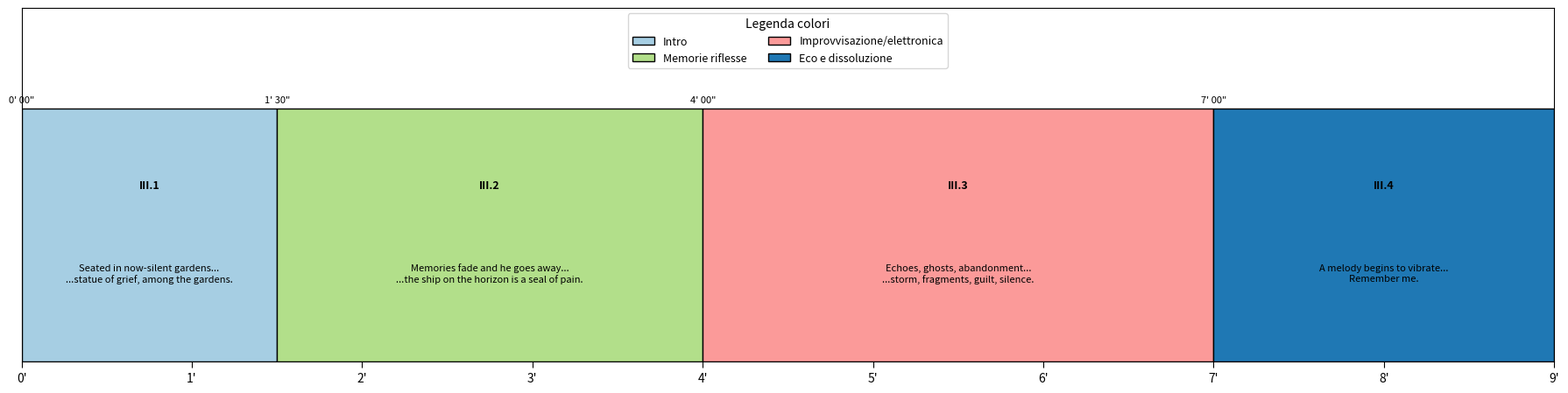

Write Python code to recreate this figure.
import matplotlib.pyplot as plt
from textwrap import wrap
from matplotlib.patches import Patch

# Sezioni con titoli, testi contratti, durate (minuti.frazioni) e colori
sections = [
    ("III.1", "Seated in now-silent gardens...\n...statue of grief, among the gardens.", 1.5, "#a6cee3"),
    ("III.2", "Memories fade and he goes away...\n...the ship on the horizon is a seal of pain.", 2.5, "#b2df8a"),
    ("III.3", "Echoes, ghosts, abandonment...\n...storm, fragments, guilt, silence.", 3.0, "#fb9a99"),
    ("III.4", "A melody begins to vibrate...\nRemember me.", 2.0, "#1f78b4")
]

# Funzione per convertire tempo decimale in minuti e secondi (es. 1.5 -> "1' 30\"")
def format_time_label(time_decimal):
    minutes = int(time_decimal)
    seconds = int(round((time_decimal - minutes) * 60))
    return f"{minutes}' {seconds:02d}\""

# Calcolo degli start times
start_times = [0]
for _, _, dur, _ in sections[:-1]:
    start_times.append(start_times[-1] + dur)

# Legenda
legend_elements = [
    Patch(facecolor="#a6cee3", edgecolor='black', label="Intro"),
    Patch(facecolor="#b2df8a", edgecolor='black', label="Memorie riflesse"),
    Patch(facecolor="#fb9a99", edgecolor='black', label="Improvvisazione/elettronica"),
    Patch(facecolor="#1f78b4", edgecolor='black', label="Eco e dissoluzione")
]

# Output path
output_path = "melologueIII-project-map.pdf"

# Crea figura
fig, ax = plt.subplots(figsize=(18, 4.6))

# Disegno barre e testi
for (title, text, duration, color), start in zip(sections, start_times):
    ax.barh(0, duration, left=start, height=1.0, color=color, edgecolor='black')
    max_chars = int(duration * 28)
    wrapped_text = "\n".join(
    "\n".join(wrap(line, max_chars)) for line in text.splitlines()
)
    ax.text(start + duration / 2, 0.2, title, ha='center', va='center',
            fontsize=9, weight='bold', color='black')
    ax.text(start + duration / 2, -0.15, wrapped_text, ha='center', va='center',
            fontsize=8, style='italic', color='black')

# Onset temporali sopra ogni rettangolo in formato m' ss"
for start in start_times:
    ax.text(start, 0.52, format_time_label(start), ha='center', va='bottom', fontsize=8)

# Asse X
total_duration = sum([s[2] for s in sections])
ax.set_xlim(0, total_duration)
ax.set_xticks(range(0, int(total_duration) + 1))
ax.set_xticklabels([f"{i}'" for i in range(0, int(total_duration) + 1)])
ax.tick_params(axis='x', bottom=True, labelbottom=True, length=5)

# Asse Y e generale
ax.set_ylim(-0.5, 0.9)
ax.set_yticks([])
ax.set_xlabel("")
ax.grid(False)

# Legenda in alto
ax.legend(handles=legend_elements, loc='upper center', bbox_to_anchor=(0.5, 1),
          ncol=2, fontsize=9, title="Legenda colori", title_fontsize=10, frameon=True)

# Salva PDF
plt.tight_layout()
plt.savefig(output_path, format='pdf')
plt.close()

output_path
